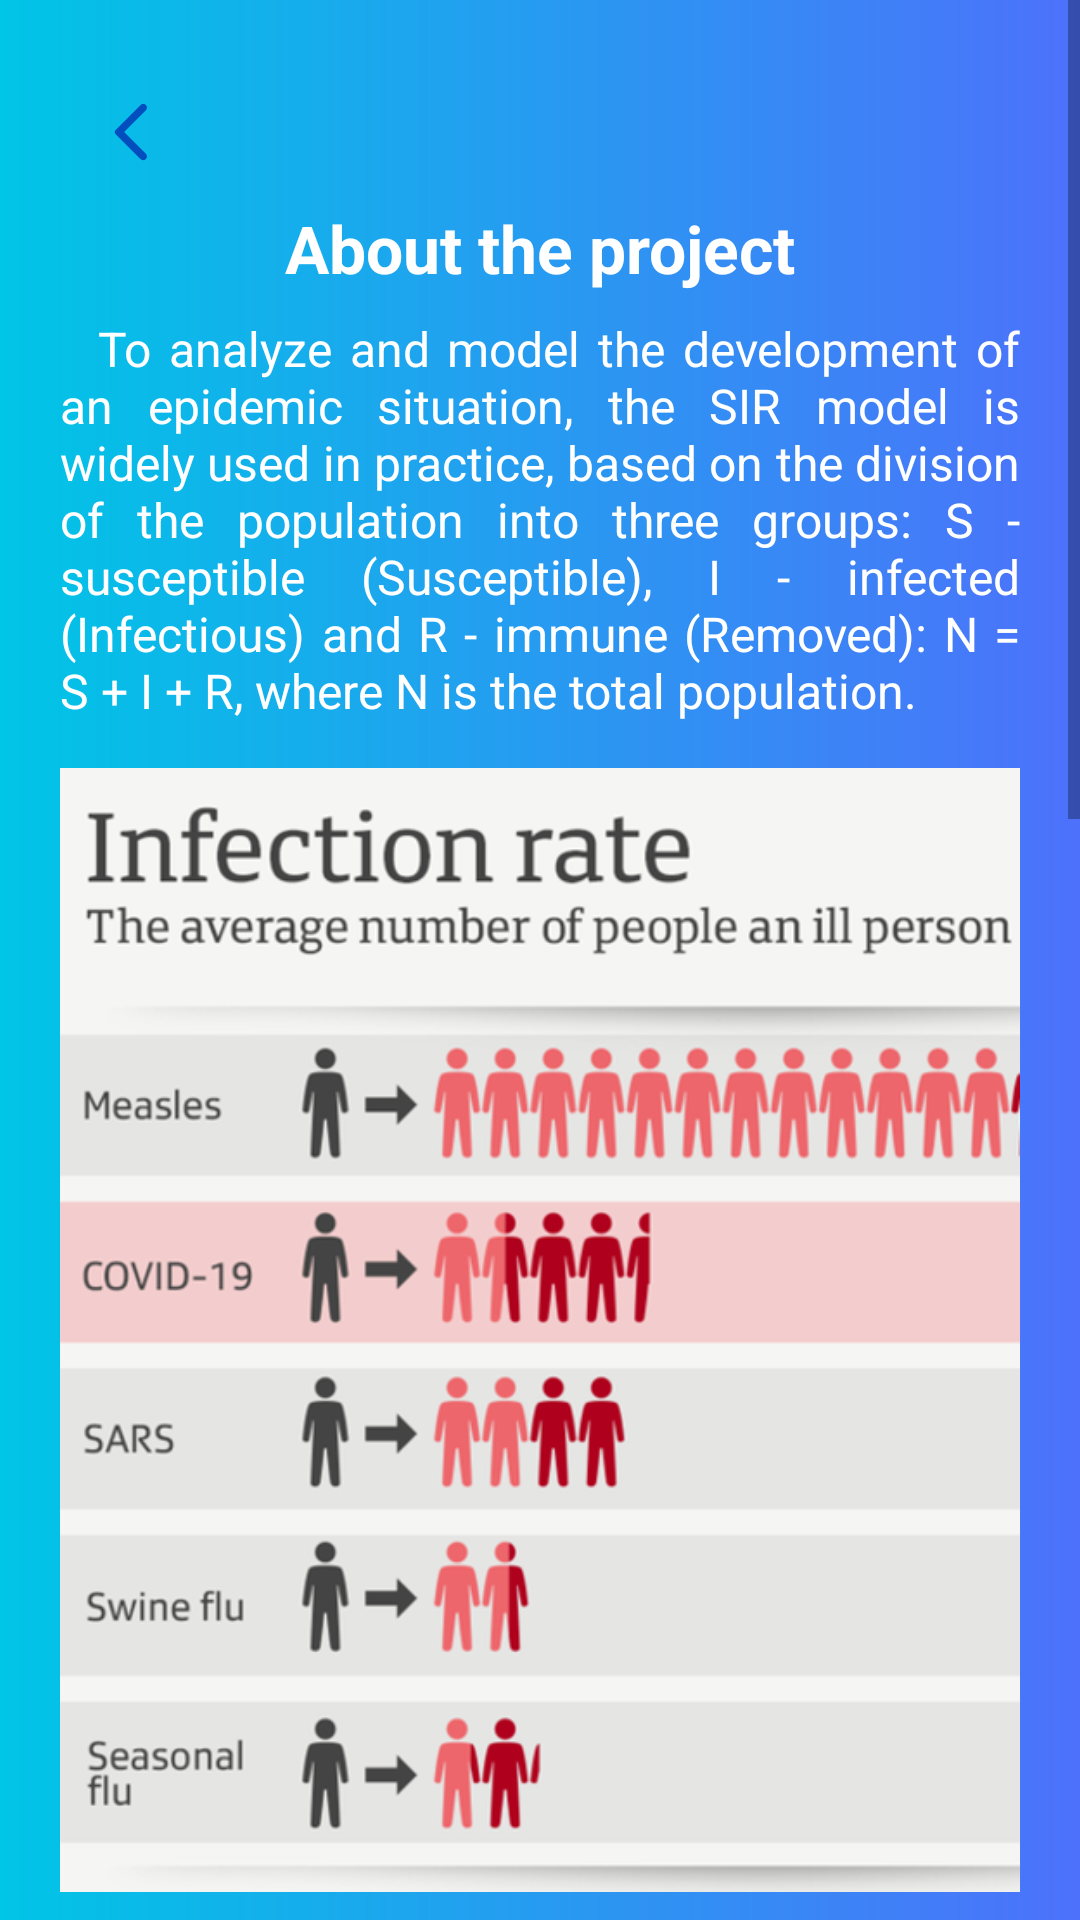

Here is an Android app screen rendered from its layout file. Give the layout XML and the strings, colors and styles it references.
<!-- AndroidManifest.xml: application theme Theme.Tahlil -->
<!-- res/layout/screen_about.xml -->
<?xml version="1.0" encoding="utf-8"?>
<ScrollView xmlns:android="http://schemas.android.com/apk/res/android"
    android:layout_width="match_parent"
    android:layout_height="match_parent"
    android:background="@drawable/grad_background"
    android:orientation="vertical">

    <LinearLayout
        android:layout_width="match_parent"
        android:layout_height="wrap_content"
        android:orientation="vertical"
        android:padding="20dp">

        <ImageView
            android:id="@+id/btnBack"
            style="@style/backButton"
            android:contentDescription="@string/back" />

        <TextView
            style="@style/editTextTitle"
            android:text="@string/aboutProject"
            android:textSize="22sp" />

        <TextView
            android:layout_width="match_parent"
            android:layout_height="wrap_content"
            android:justificationMode="inter_word"
            android:text="@string/about1"
            android:textColor="@color/white"
            android:textSize="16sp" />

        <ImageView
            android:layout_width="match_parent"
            android:layout_height="wrap_content"
            android:layout_marginVertical="15dp"
            android:adjustViewBounds="true"
            android:src="@drawable/about" />

        <TextView
            style="@style/editTextTitle"
            android:text="@string/aboutApp" />

        <TextView
            android:layout_width="match_parent"
            android:layout_height="wrap_content"
            android:justificationMode="inter_word"
            android:text="@string/about2"
            android:textColor="@color/white"
            android:paddingBottom="10dp"
            android:textSize="16sp" />

        <TextView
            style="@style/editTextTitle"
            android:text="@string/about3Title" />

        <TextView
            android:layout_width="match_parent"
            android:layout_height="wrap_content"
            android:justificationMode="inter_word"
            android:text="@string/about3"
            android:textColor="@color/white"
            android:textSize="16sp" />
    </LinearLayout>
</ScrollView>
<!-- resources referenced by this layout -->
<resources>
  <color name="white">#FFFFFFFF</color>
  <!-- drawable grad_background (drawable) -->
  <?xml version="1.0" encoding="utf-8"?>
  <shape xmlns:android="http://schemas.android.com/apk/res/android">
  
      <gradient
          android:startColor="#00C5E6"
          android:endColor="#4D71FB"
          />
  </shape>
  <string name="about1">\t To analyze and model the development of an epidemic situation, the SIR model is widely used in practice, based on the division of the population into three groups: S - susceptible (Susceptible), I - infected (Infectious) and R - immune (Removed): N = S + I + R, where N is the total population.</string>
  <string name="about2">\t The application allows you to build a methodology for choosing initial data and system parameters for modeling the spread of an epidemic in a closed society.</string>
  <string name="about3">\t The SIR model is a kind of compartmental model that describes the dynamics of infectious diseases. One wonders why the SIR model is called the "compartmental model".\n In this model, the population is divided into groups. Each group is expected to have the same characteristics, and it turns out that the SIR model represents three branches, segmented by model:\n ● Susceptible - healthy individuals that are at risk and can catch the infection;\n ● Infectious - infected individuals ; are carriers of the infection;\n ● Recovered - "retired" individuals, which include recovered individuals that have acquired immunity to this disease, as well as dead ones. \n "Susceptible" refers to the group of people most vulnerable to disease after contact with infected people. At the time of infection, they may already be sick or have some kind of chronic disease. The "infected" group represents people already infected with the infection. They can transmit the disease to a group of susceptible people and may recover over time. Recovered patients acquire immunity, because. they are no longer affected by the disease.\n The SIR model is a framework that describes how the number of people in each group changes over time.\n The SIR model makes it possible to describe the number of people in each group using an ordinary differential equation.</string>
  <string name="about3Title">Basic Facts</string>
  <string name="aboutApp">About the application</string>
  <string name="aboutProject">About the project</string>
  <string name="back">Back</string>
  <style name="backButton">
          <item name="android:layout_width">wrap_content</item>
          <item name="android:layout_height">wrap_content</item>
          <item name="android:background">?android:selectableItemBackgroundBorderless</item>
          <item name="android:padding">12dp</item>
          <item name="android:src">@drawable/ic_back</item>
      </style>
  <style name="editTextTitle">
          <item name="android:layout_width">match_parent</item>
          <item name="android:layout_height">wrap_content</item>
          <item name="android:text">@string/aboutApp</item>
          <item name="android:gravity">center</item>
          <item name="android:textColor">@color/white</item>
          <item name="android:textStyle">bold</item>
          <item name="android:paddingBottom">8dp</item>
          <item name="android:textSize">20sp</item>
      </style>
  <color name="primary">#BCFFEF</color>
  <color name="primaryVariant">#00B388</color>
  <color name="teal_200">#FF03DAC5</color>
  <color name="teal_700">#FF018786</color>
  <color name="black">#FF000000</color>
  <color name="blue">#024EBF</color>
</resources>
